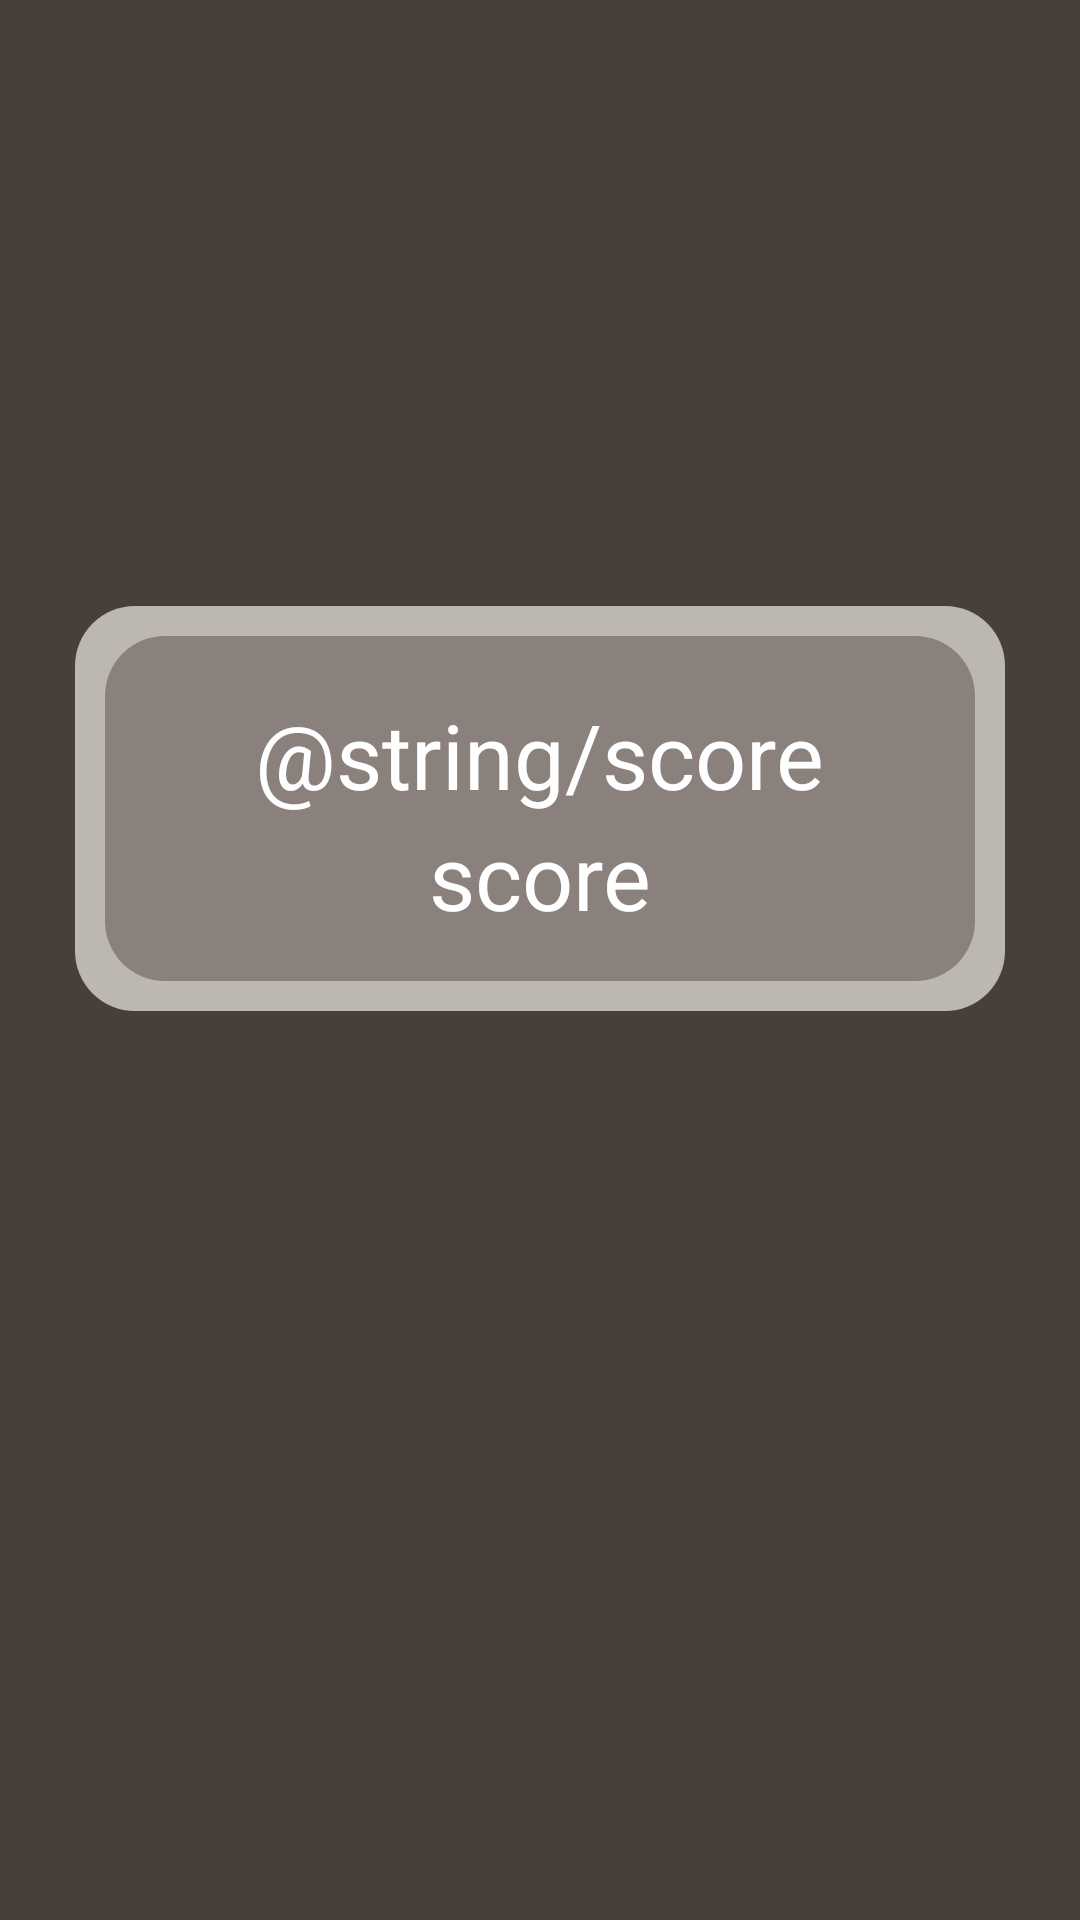

Produce the Android XML layout that renders to this screen, including the resource entries it uses.
<!-- AndroidManifest.xml: application theme Theme.Quizz -->
<!-- res/layout/fragment_game_score.xml -->
<?xml version="1.0" encoding="utf-8"?>
<androidx.constraintlayout.widget.ConstraintLayout xmlns:android="http://schemas.android.com/apk/res/android"
    xmlns:app="http://schemas.android.com/apk/res-auto"
    xmlns:tools="http://schemas.android.com/tools"
    android:layout_width="match_parent"
    android:layout_height="match_parent"
    tools:context=".ui.GameScoreFragement"
    android:background="@color/background">

    <androidx.constraintlayout.widget.ConstraintLayout
        android:layout_width="match_parent"
        android:layout_height="wrap_content"
        app:layout_constraintTop_toTopOf="parent"
        app:layout_constraintBottom_toBottomOf="parent"
        app:layout_constraintStart_toStartOf="parent"
        app:layout_constraintEnd_toEndOf="parent"
        android:background="@drawable/container_background"
        android:layout_marginRight="25dp"
        android:layout_marginLeft="25dp"
        android:paddingTop="25dp"
        android:paddingBottom="25dp"
        app:layout_constraintVertical_bias="0.4">

        <TextView
            android:layout_width="wrap_content"
            android:layout_height="wrap_content"
            android:id="@+id/gameScore_scoreTitle_textView"
            app:layout_constraintTop_toTopOf="parent"
            app:layout_constraintBottom_toBottomOf="parent"
            app:layout_constraintStart_toStartOf="parent"
            app:layout_constraintEnd_toEndOf="parent"
            app:layout_constraintVertical_bias="0.1"
            android:text="@string/score"
            style="@style/title1"/>

        <TextView
            android:id="@+id/gameScore_score_textView"
            android:layout_width="wrap_content"
            android:layout_height="wrap_content"
            app:layout_constraintTop_toBottomOf="@id/gameScore_scoreTitle_textView"
            app:layout_constraintBottom_toBottomOf="parent"
            app:layout_constraintStart_toStartOf="parent"
            app:layout_constraintEnd_toEndOf="parent"
            android:text="score"
            style="@style/title1"/>

    </androidx.constraintlayout.widget.ConstraintLayout>

</androidx.constraintlayout.widget.ConstraintLayout>
<!-- resources referenced by this layout -->
<resources>
  <color name="background">#463F3A</color>
  <!-- drawable container_background (drawable) -->
  <?xml version="1.0" encoding="utf-8"?>
  <layer-list xmlns:android="http://schemas.android.com/apk/res/android">
      <item>
          <shape android:shape="rectangle">
              <solid android:color="#bcb8b1"/>
              <corners android:radius="20dp" />
          </shape>
      </item>
  
      <item
          android:left="10dp"
          android:right="10dp"
          android:top="10dp"
          android:bottom="10dp">
          <shape android:shape="rectangle">
              <solid android:color="@color/background2"/>
              <corners android:radius="20dp" />
          </shape>
      </item>
  </layer-list>
  <style name="title1">
          <item name="android:textSize">30dp</item>
          <item name="android:textColor">@color/white</item>
      </style>
  <style name="Theme.Quizz" parent="Theme.MaterialComponents.DayNight.DarkActionBar">
          
          <item name="colorPrimary">@color/kobe</item>
          <item name="colorPrimaryVariant">@color/purple_700</item>
          <item name="colorOnPrimary">@color/white</item>
          
          <item name="colorSecondary">@color/mikado_yellow</item>
          <item name="colorSecondaryVariant">@color/teal_700</item>
          <item name="colorOnSecondary">@color/black</item>
          
          <item name="android:statusBarColor" tools:targetApi="l">?attr/colorPrimaryVariant</item>
          
          
      </style>
  <color name="background2">#8A817C</color>
  <color name="white">#FFFFFFFF</color>
  <color name="kobe">#902400</color>
  <color name="purple_700">#FF3700B3</color>
  <color name="mikado_yellow">#FFC300</color>
  <color name="teal_700">#FF018786</color>
  <color name="black">#FF000000</color>
</resources>
